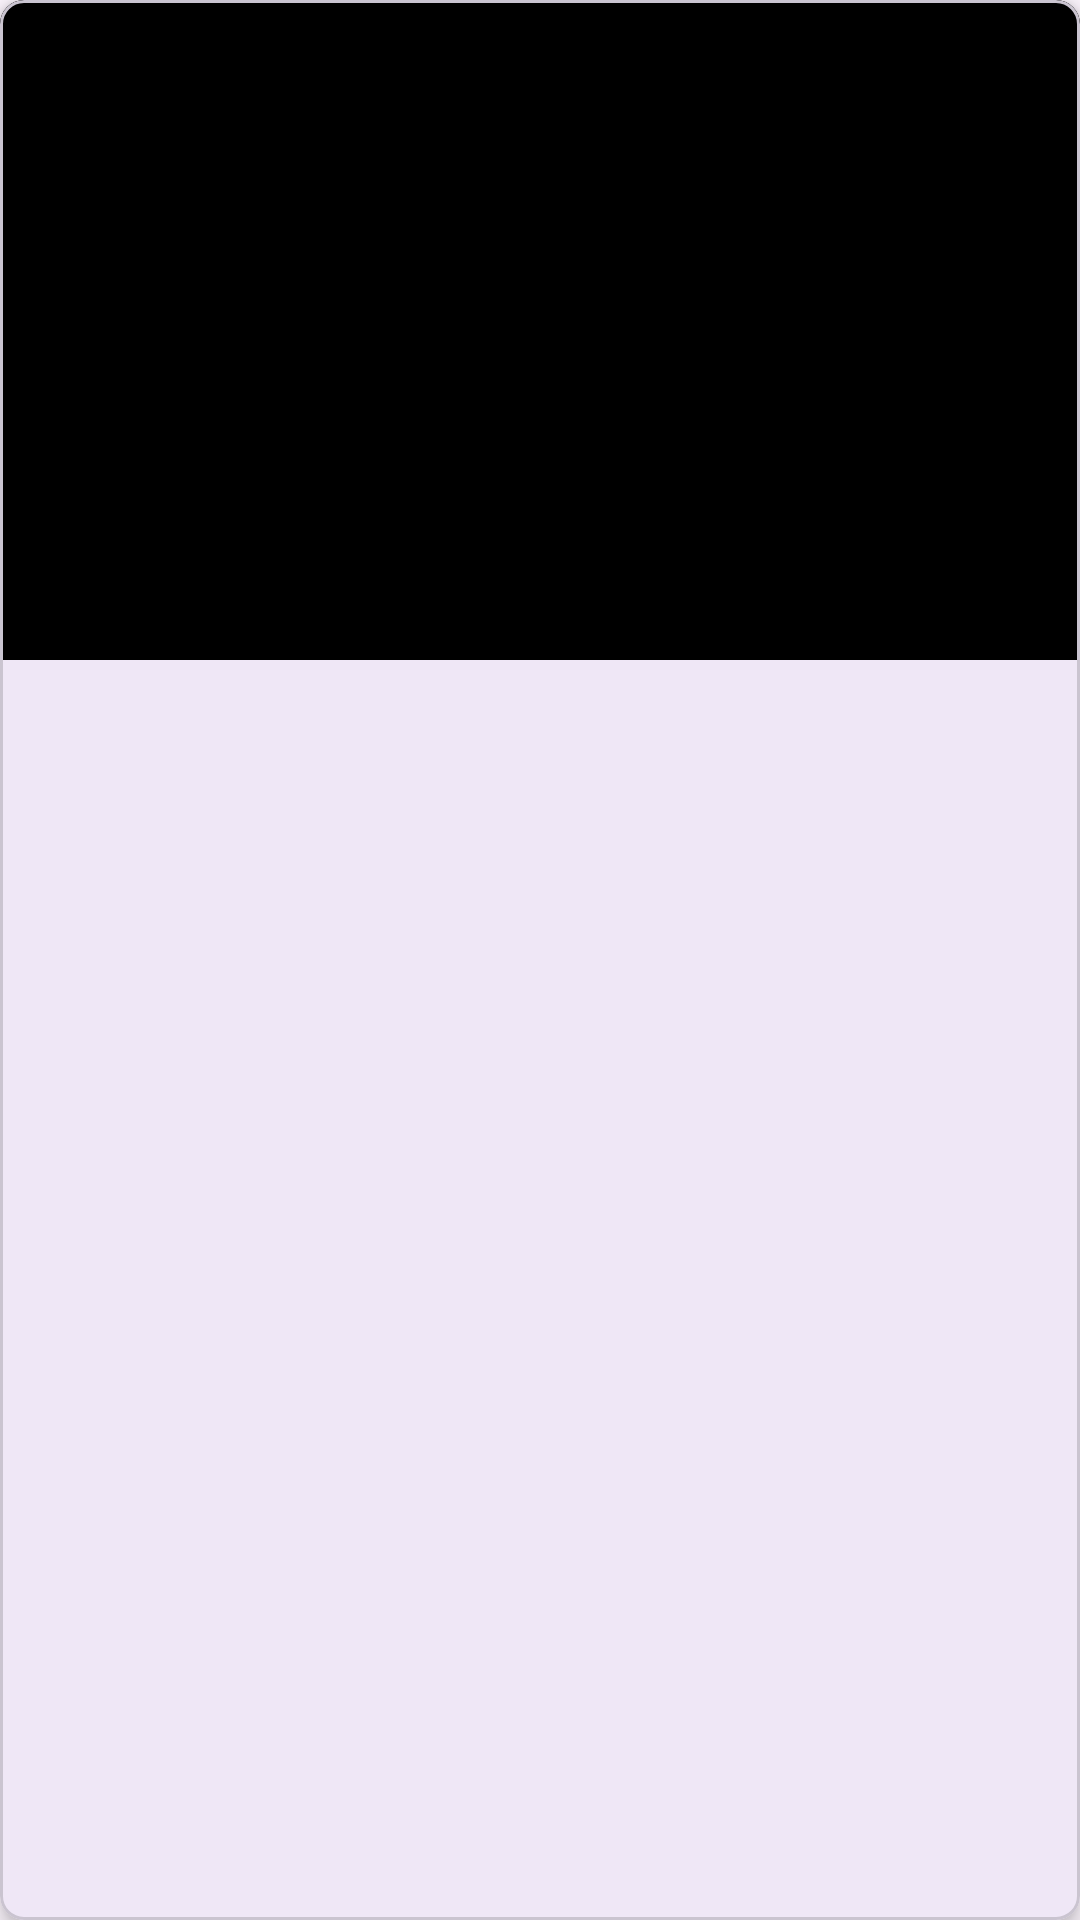

Write the Android layout XML for this screen, with the resource values it uses.
<!-- AndroidManifest.xml: application theme Theme.MealSearch -->
<!-- res/layout/view_holder_search_list.xml -->
<?xml version="1.0" encoding="utf-8"?>
<layout xmlns:android="http://schemas.android.com/apk/res/android"
    xmlns:app="http://schemas.android.com/apk/res-auto"
    xmlns:tools="http://schemas.android.com/tools">

    <data>

        <variable
            name="meal"
            type="com.abdul.mealsearch.domain.model.Meal" />
    </data>

    <com.google.android.material.card.MaterialCardView
        android:layout_width="match_parent"
        android:layout_height="wrap_content"
        android:layout_margin="8dp"
        android:orientation="vertical"
        app:cardCornerRadius="8dp"
        app:cardElevation="4dp">

        <androidx.appcompat.widget.LinearLayoutCompat
            android:layout_width="match_parent"
            android:layout_height="wrap_content"
            android:orientation="vertical">

            <ImageView
                android:id="@+id/view_holder_image"
                android:layout_width="match_parent"
                android:layout_height="220dp"
                android:scaleType="fitXY"
                android:src="@color/black"
                app:urlToImage="@{meal.image}"
                tools:src="@drawable/loading" />


            <TextView
                android:id="@+id/view_holder_item_name"
                style="@style/TextAppearance.AppCompat.Title"
                android:layout_width="wrap_content"
                android:layout_height="wrap_content"
                android:padding="8dp"
                android:text="@{meal.name}"
                tools:text="Chicken" />


        </androidx.appcompat.widget.LinearLayoutCompat>


    </com.google.android.material.card.MaterialCardView>
</layout>
<!-- resources referenced by this layout -->
<resources>
  <style name="Theme.MealSearch" parent="Base.Theme.MealSearch" />
  <style name="Base.Theme.MealSearch" parent="Theme.Material3.DayNight.NoActionBar">
          
          
      </style>
  <!-- not gathered from this repository: default colours our renderer supplied (Android Studio template values) -->
  <color name="black">#FF000000</color>
</resources>
